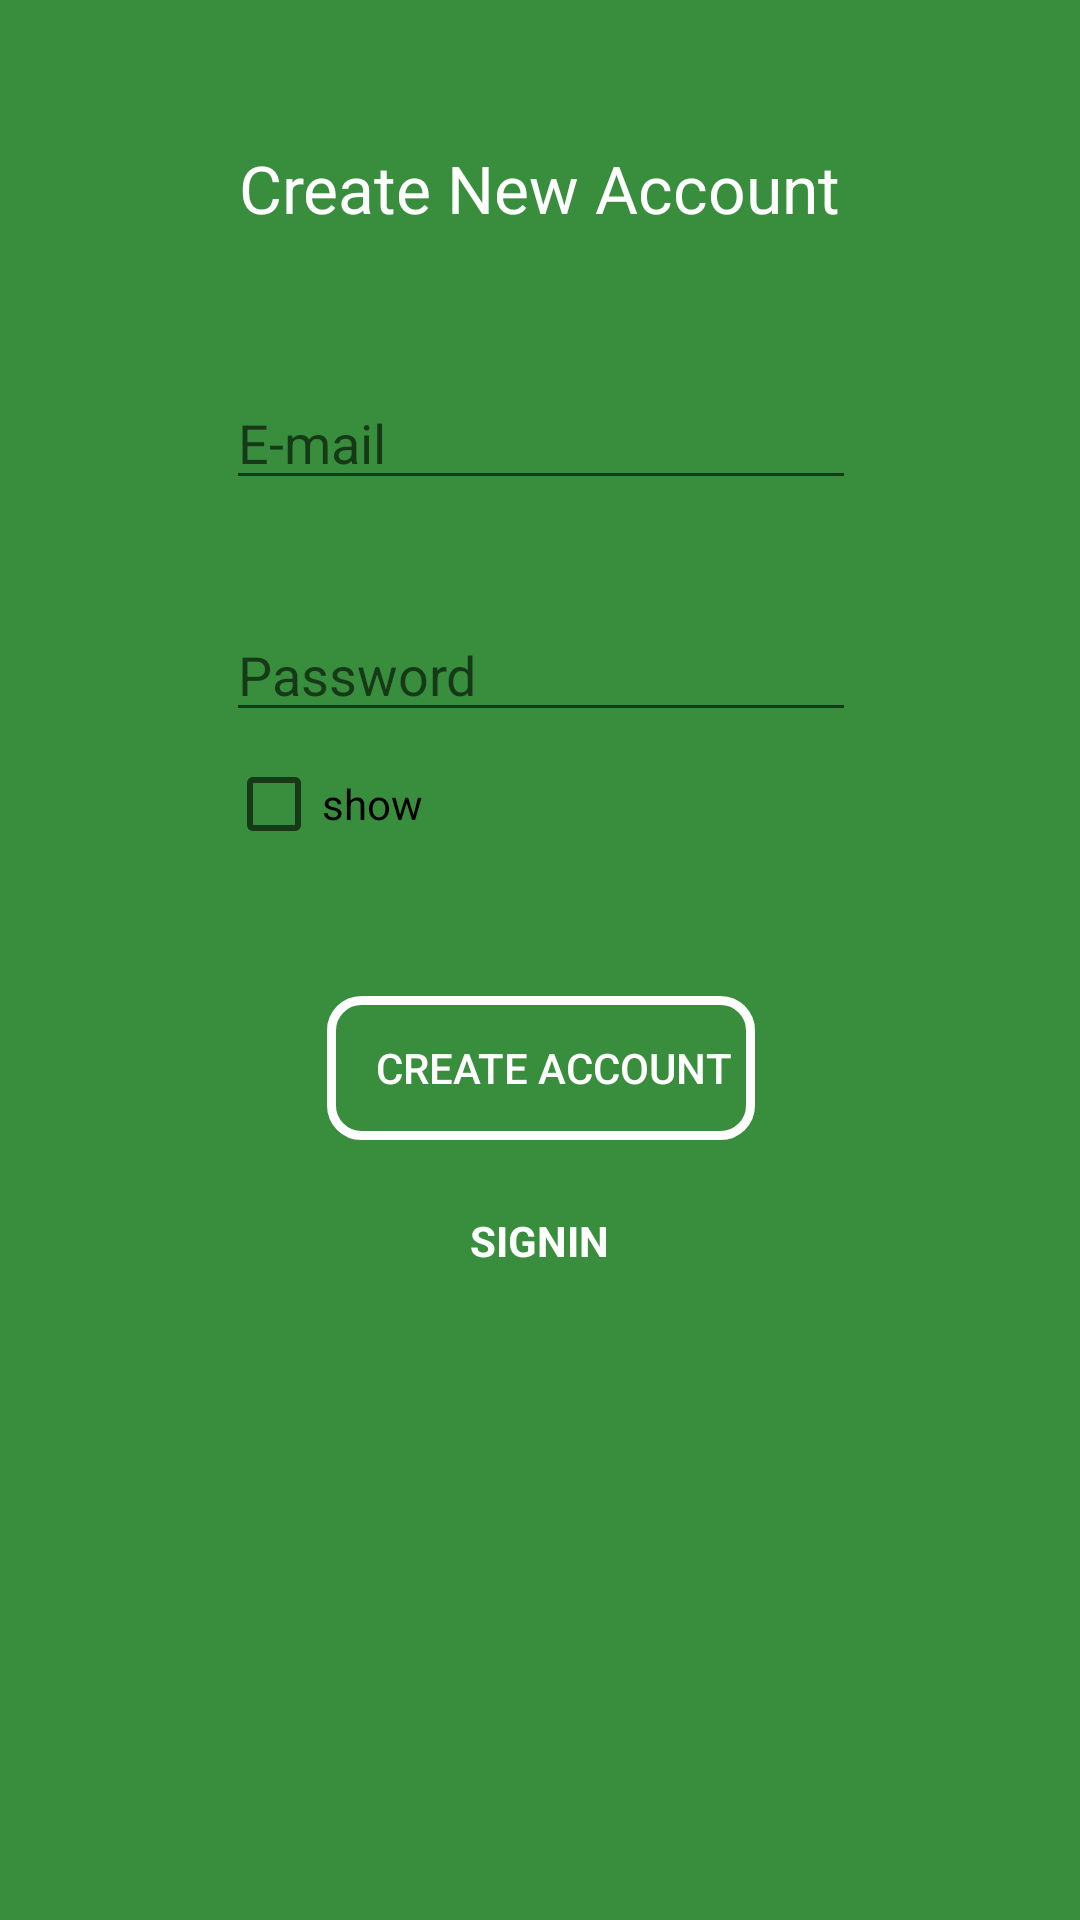

Layout XML and referenced resources for this Android screen:
<!-- AndroidManifest.xml: activity theme AppTheme.FullScreen -->
<!-- res/layout/activity_signup.xml -->
<?xml version="1.0" encoding="utf-8"?>
<ScrollView
    xmlns:android="http://schemas.android.com/apk/res/android"
    xmlns:app="http://schemas.android.com/apk/res-auto"
    xmlns:tools="http://schemas.android.com/tools"
    android:fillViewport="true"
    android:background="@color/colorPrimaryDark"
    android:layout_gravity="center"
    android:layout_width="match_parent"
    android:layout_height="match_parent">
<android.support.constraint.ConstraintLayout
    android:layout_width="match_parent"
    android:layout_height="match_parent">

    <TextView
        android:id="@+id/tvHeadSection"
        android:layout_width="wrap_content"
        android:layout_height="wrap_content"
        android:layout_marginEnd="8dp"
        android:layout_marginStart="8dp"
        android:layout_marginTop="48dp"
        android:text="@string/signup_head"
        android:textAppearance="@style/TextAppearance.AppCompat.Large"
        android:textColor="@android:color/white"
        app:layout_constraintEnd_toEndOf="parent"
        app:layout_constraintStart_toStartOf="parent"
        app:layout_constraintTop_toTopOf="parent" />

    <EditText
        android:id="@+id/etEmail"
        android:layout_width="wrap_content"
        android:layout_height="wrap_content"
        android:layout_marginEnd="8dp"
        android:layout_marginStart="8dp"
        android:layout_marginTop="48dp"
        android:ems="10"
        android:textColor="@android:color/white"
        android:hint="@string/email"
        android:inputType="textEmailAddress"
        app:layout_constraintEnd_toEndOf="parent"
        app:layout_constraintHorizontal_bias="0.503"
        app:layout_constraintStart_toStartOf="parent"
        app:layout_constraintTop_toBottomOf="@+id/tvHeadSection" />

    <EditText
        android:id="@+id/etPassword"
        android:layout_width="wrap_content"
        android:layout_height="wrap_content"
        android:layout_marginTop="36dp"
        android:ems="10"
        android:textColor="@android:color/white"
        android:hint="@string/password"
        android:inputType="textPassword"
        app:layout_constraintEnd_toEndOf="@+id/etEmail"
        app:layout_constraintHorizontal_bias="0.0"
        app:layout_constraintStart_toStartOf="@+id/etEmail"
        app:layout_constraintTop_toBottomOf="@+id/etEmail" />

    <CheckBox
        android:id="@+id/cbShowPassword"
        android:layout_width="wrap_content"
        android:layout_height="wrap_content"
        android:layout_marginTop="8dp"
        android:text="@string/show"
        app:layout_constraintStart_toStartOf="@+id/etPassword"
        app:layout_constraintTop_toBottomOf="@+id/etPassword" />

    <Button
        android:id="@+id/btnCreateAccount"
        android:layout_width="wrap_content"
        android:layout_height="wrap_content"
        android:layout_marginTop="48dp"
        android:background="@drawable/drawable_box_white"
        android:paddingLeft="@dimen/padding_button_left"
        android:paddingRight="@dimen/padding_button_right"
        android:text="@string/create_account"
        android:textColor="@android:color/white"
        app:layout_constraintEnd_toEndOf="@+id/etPassword"
        app:layout_constraintStart_toStartOf="@+id/etPassword"
        app:layout_constraintTop_toBottomOf="@+id/cbShowPassword" />

    <TextView
        android:id="@+id/tvSignIn"
        android:layout_width="wrap_content"
        android:layout_height="wrap_content"
        android:layout_marginEnd="8dp"
        android:layout_marginStart="8dp"
        android:layout_marginTop="24dp"
        android:text="@string/signin"
        android:textAllCaps="true"
        android:textStyle="bold"
        android:onClick="openLogin"
        android:textColor="@android:color/white"
        app:layout_constraintEnd_toEndOf="@+id/btnCreateAccount"
        app:layout_constraintHorizontal_bias="0.492"
        app:layout_constraintStart_toStartOf="@+id/btnCreateAccount"
        app:layout_constraintTop_toBottomOf="@+id/btnCreateAccount" />

    <ProgressBar
        android:id="@+id/progressBarSignup"
        style="?android:attr/progressBarStyle"
        android:layout_width="wrap_content"
        android:layout_height="wrap_content"
        android:layout_marginEnd="8dp"
        android:layout_marginStart="8dp"
        android:layout_marginTop="48dp"
        android:visibility="gone"
        app:layout_constraintEnd_toEndOf="parent"
        app:layout_constraintStart_toStartOf="parent"
        app:layout_constraintTop_toTopOf="parent" />
</android.support.constraint.ConstraintLayout>
</ScrollView>
<!-- resources referenced by this layout -->
<resources>
  <color name="colorPrimaryDark">#388E3C</color>
  <dimen name="padding_button_left">16dp</dimen>
  <dimen name="padding_button_right">8dp</dimen>
  <!-- drawable drawable_box_white (drawable) -->
  <?xml version="1.0" encoding="utf-8"?>
  <shape xmlns:android="http://schemas.android.com/apk/res/android" android:shape="rectangle">
      <stroke android:color="@android:color/white" android:width="@dimen/border_small"/>
      <corners android:topRightRadius="10dp" android:topLeftRadius="10dp" android:bottomRightRadius="10dp" android:bottomLeftRadius="10dp"/>
  </shape>
  <string name="create_account">Create Account</string>
  <string name="email">E-mail</string>
  <string name="password">Password</string>
  <string name="show">show</string>
  <string name="signin">Signin</string>
  <string name="signup_head">Create New Account</string>
  <style name="AppTheme.FullScreen" parent="Theme.AppCompat.Light.NoActionBar">
          
          <item name="colorPrimary">@color/colorPrimary</item>
          <item name="colorPrimaryDark">@color/colorPrimaryDark</item>
          <item name="colorAccent">@color/colorAccent</item>
      </style>
  <dimen name="border_small">3dp</dimen>
  <color name="colorPrimary">#4CAF50</color>
  <color name="colorAccent">#E040FB</color>
</resources>
